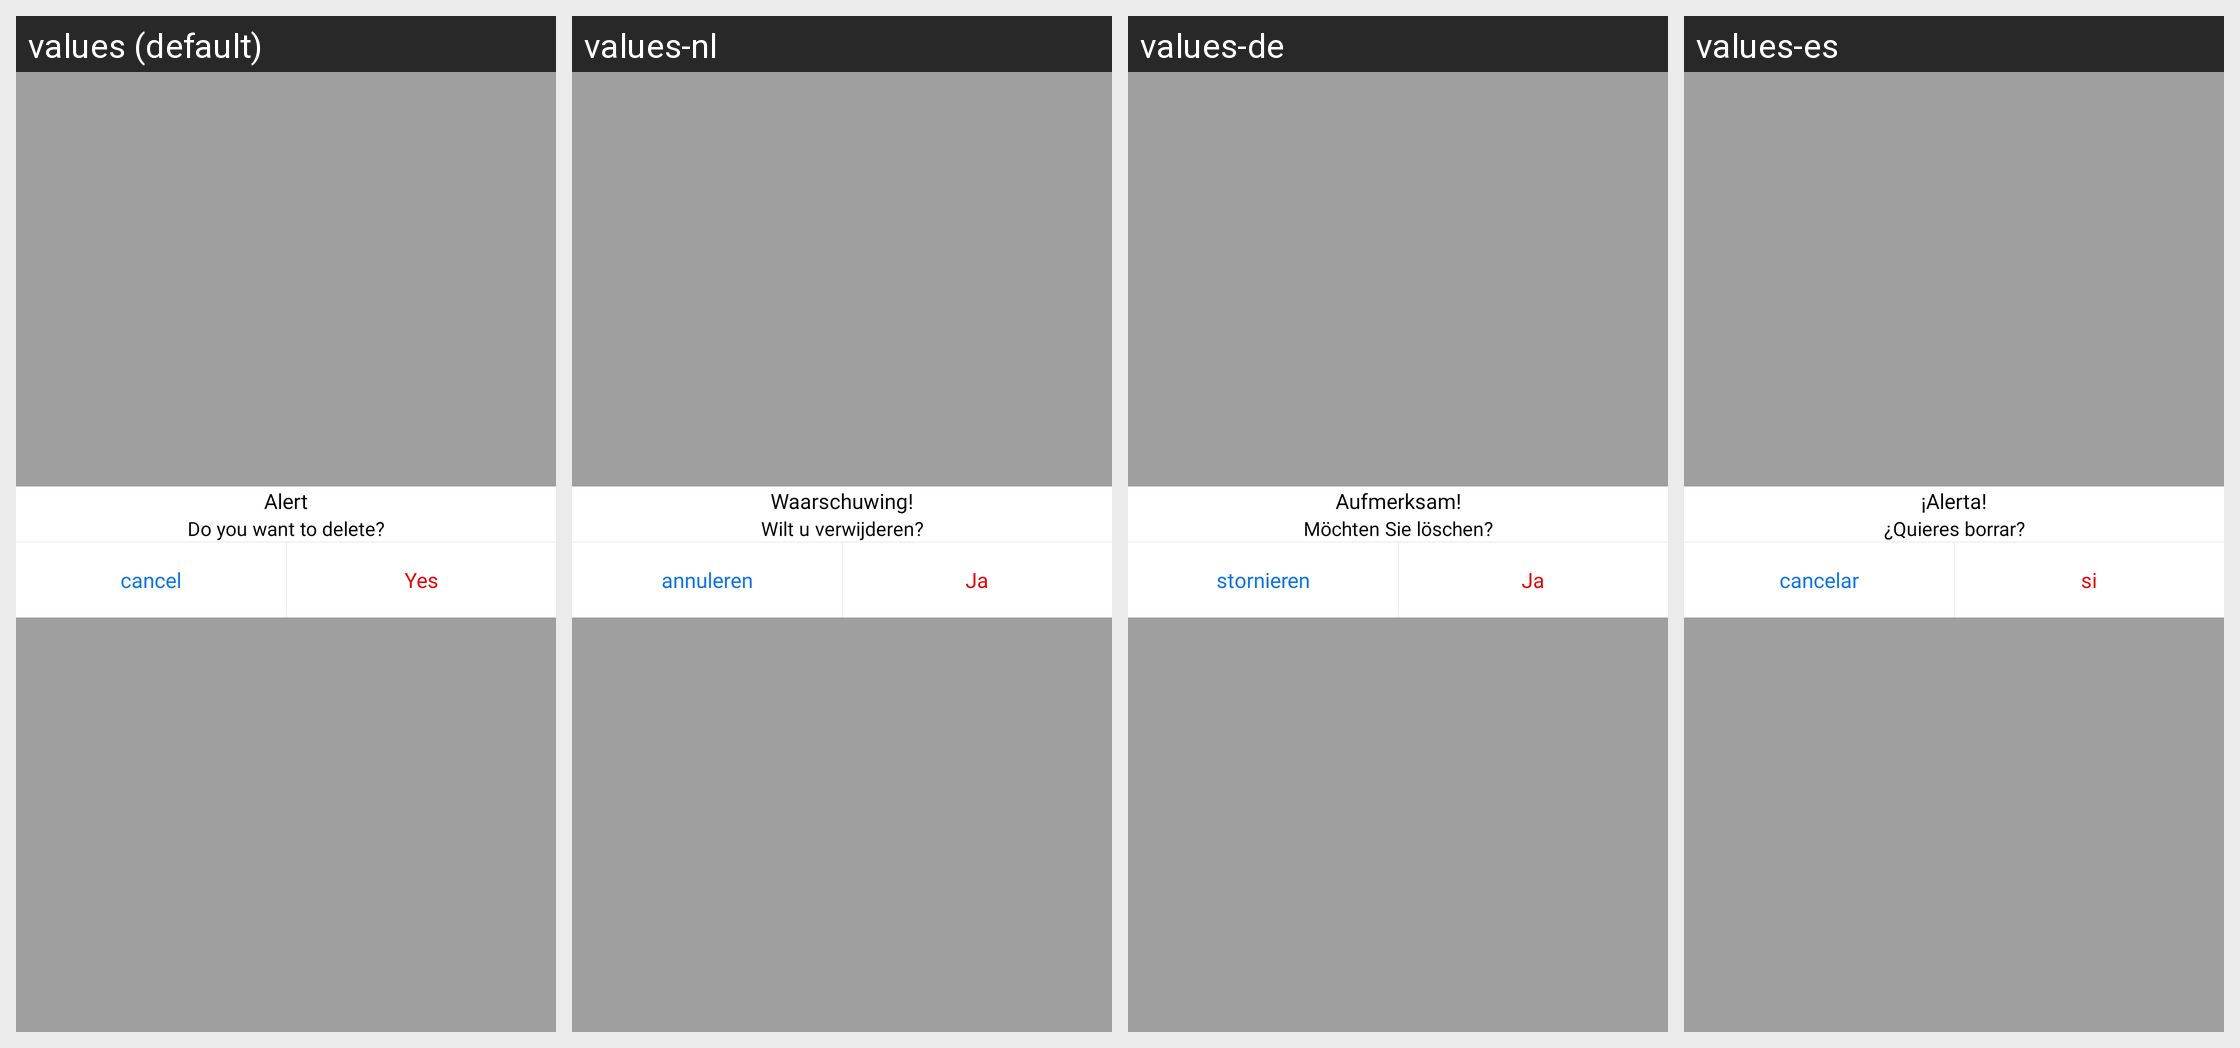

Translations of the strings shown on this Android screen, per locale in the grid:
Android screen res/layout/logout_popup.xml rendered under 4 locales, left to right: values (default), values-nl, values-de, values-es. Device: Nexus 5 (rendered at 1080×1920; each locale shown at half size, 540×960, under a caption strip naming it); theme AppTheme.
Strings drawn on this screen, with the default value and each locale's value (text and hints the layout hard-codes, and strings that could not be matched under every locale, appear in the picture but are not listed):

alert
  values: Alert
  values-nl: Waarschuwing!
  values-de: Aufmerksam!
  values-es: ¡Alerta!

do_you_want_to_delete
  values: Do you want to delete?
  values-nl: Wilt u verwijderen?
  values-de: Möchten Sie löschen?
  values-es: ¿Quieres borrar?

cancel
  values: cancel
  values-nl: annuleren
  values-de: stornieren
  values-es: cancelar

yes
  values: Yes
  values-nl: Ja
  values-de: Ja
  values-es: si
